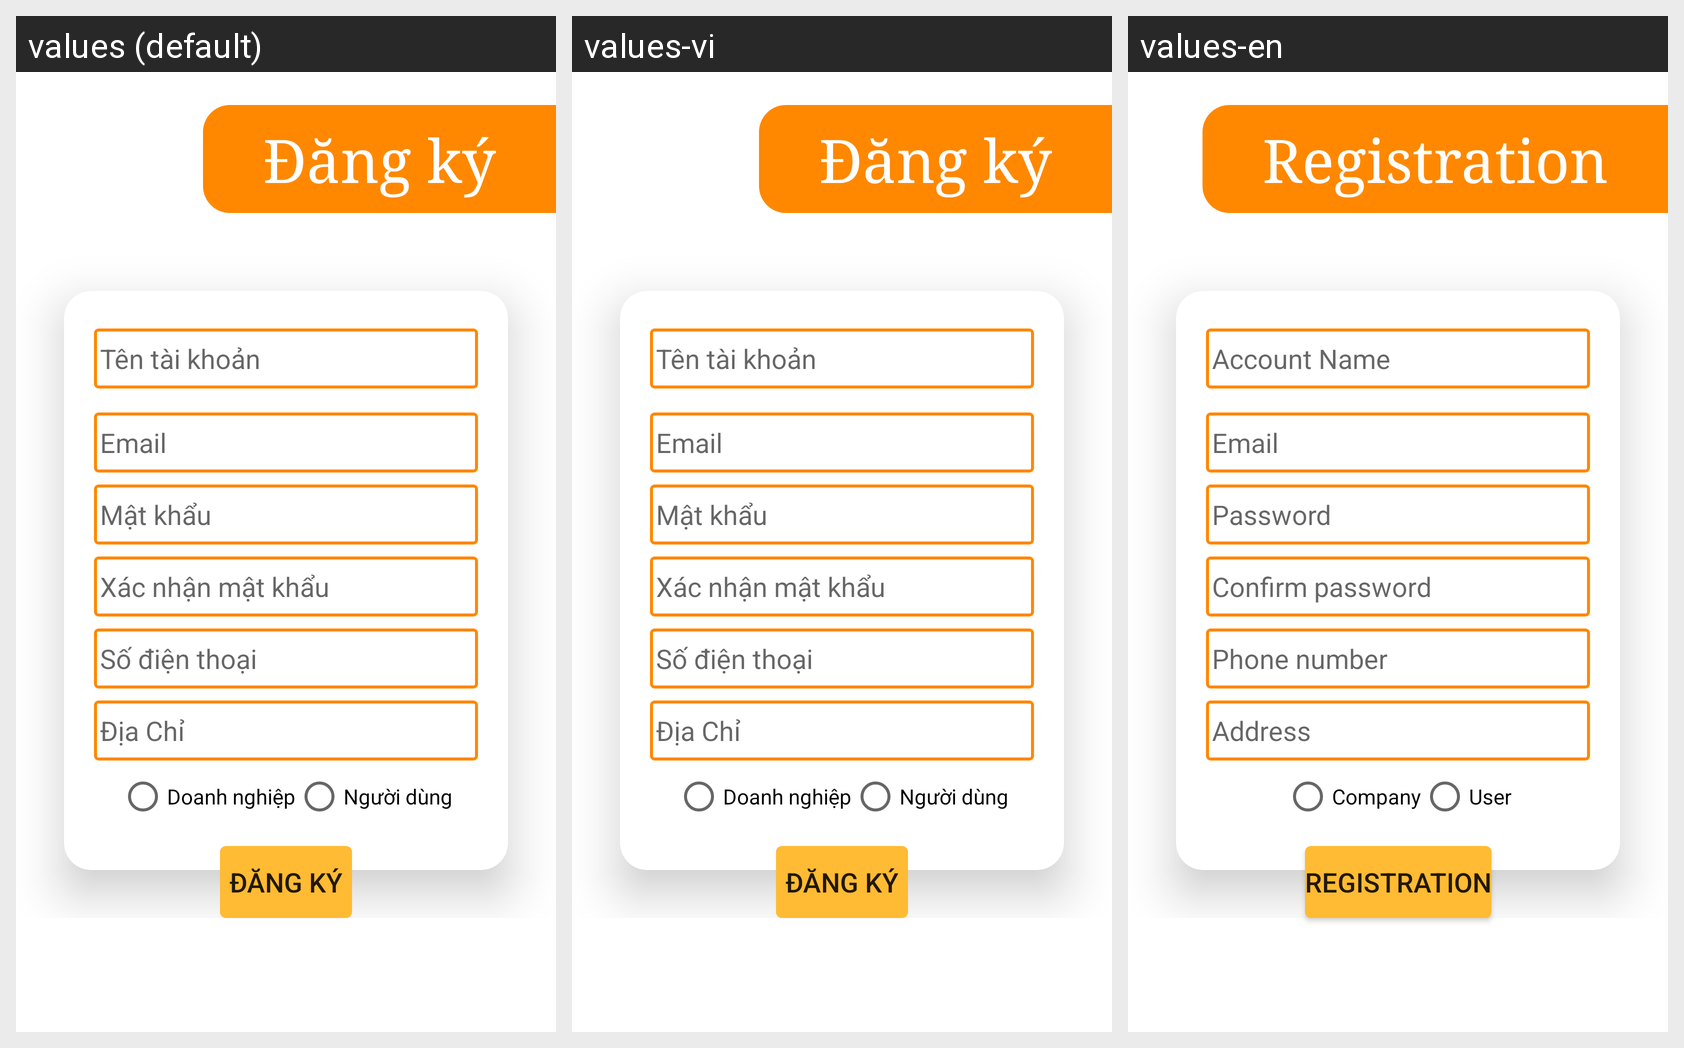

Strings drawn on this Android screen and how each of the app's shown locales translates them:
Android screen res/layout/activity_sign_up.xml rendered under 3 locales, left to right: values (default), values-vi, values-en. Device: Nexus 5 (rendered at 1080×1920; each locale shown at half size, 540×960, under a caption strip naming it); theme Theme.SJob.
Strings drawn on this screen, with the default value and each locale's value (text and hints the layout hard-codes, and strings that could not be matched under every locale, appear in the picture but are not listed):

signup
  values: Đăng ký
  values-vi: Đăng ký
  values-en: Registration

name
  values: Tên tài khoản
  values-vi: Tên tài khoản
  values-en: Account Name

email
  values: Email
  values-vi: Email
  values-en: Email

pass
  values: Mật khẩu
  values-vi: Mật khẩu
  values-en: Password

comfirmpass
  values: Xác nhận mật khẩu
  values-vi: Xác nhận mật khẩu
  values-en: Confirm password

phone
  values: Số điện thoại
  values-vi: Số điện thoại
  values-en: Phone number

diachi
  values: Địa Chỉ
  values-vi: Địa Chỉ
  values-en: Address

company
  values: Doanh nghiệp
  values-vi: Doanh nghiệp
  values-en: Company

User
  values: Người dùng
  values-vi: Người dùng
  values-en: User
